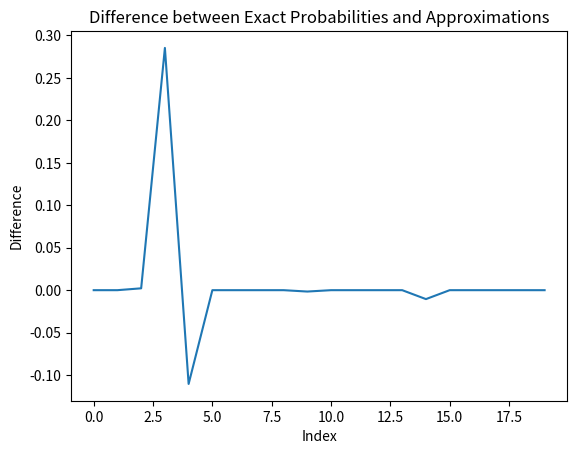

Python code for this plot:
import math
import scipy
import matplotlib.pyplot as plt

count = [10, 100, 1000, 10000]
probabilities = [0.001, 0.01, 0.1, 0.25, 0.5]
exactProbabilities = []
noExactProbabilities = []


def countX(Sn, c, n, p):
    return (Sn - n * p) / c


def countFi(x):
    a = 1 / math.sqrt(2 * math.pi)
    degree = (x ** 2) / 2 * -1
    eps = math.e ** degree
    return a * eps

def e(z):
    return math.e ** (((z**2) / 2) * -1)


def countFi2(x):
    shot = 1/(math.sqrt(math.pi * 2))
    integral, _ = scipy.integrate.quad(e, 0, x)
    return shot * integral

def func1(n, p):
    q = 1 - p
    result = 0
    for S in range(int(n / 2 - math.sqrt(n * p * q)), int(n / 2 + math.sqrt(n * p * q))):
        c = math.sqrt(n * p * q)
        x = countX(S, c, n, p)
        fi = countFi(x)

        shot = 1 / c
        result += shot * fi

    exactProbabilities.append(result)
    return result


def func2(n, p):
    q = 1 - p
    c = math.sqrt(n * p * q)

    x1 = countX(n / 2 - c, c, n, p)
    x2 = countX(n / 2 + c, c, n, p)

    fi1 = countFi2(x1)
    fi2 = countFi2(x2)

    result = fi2 - fi1
    noExactProbabilities.append(result)
    return result


for n in count:
    for p in probabilities:
        func1(n, p)
        func2(n, p)
        print(n, p)


diff = [exactProbabilities[i] - noExactProbabilities[i] for i in range(len(exactProbabilities))]
plt.plot(diff)
plt.xlabel('Index')
plt.ylabel('Difference')
plt.title('Difference between Exact Probabilities and Approximations')
plt.show()

